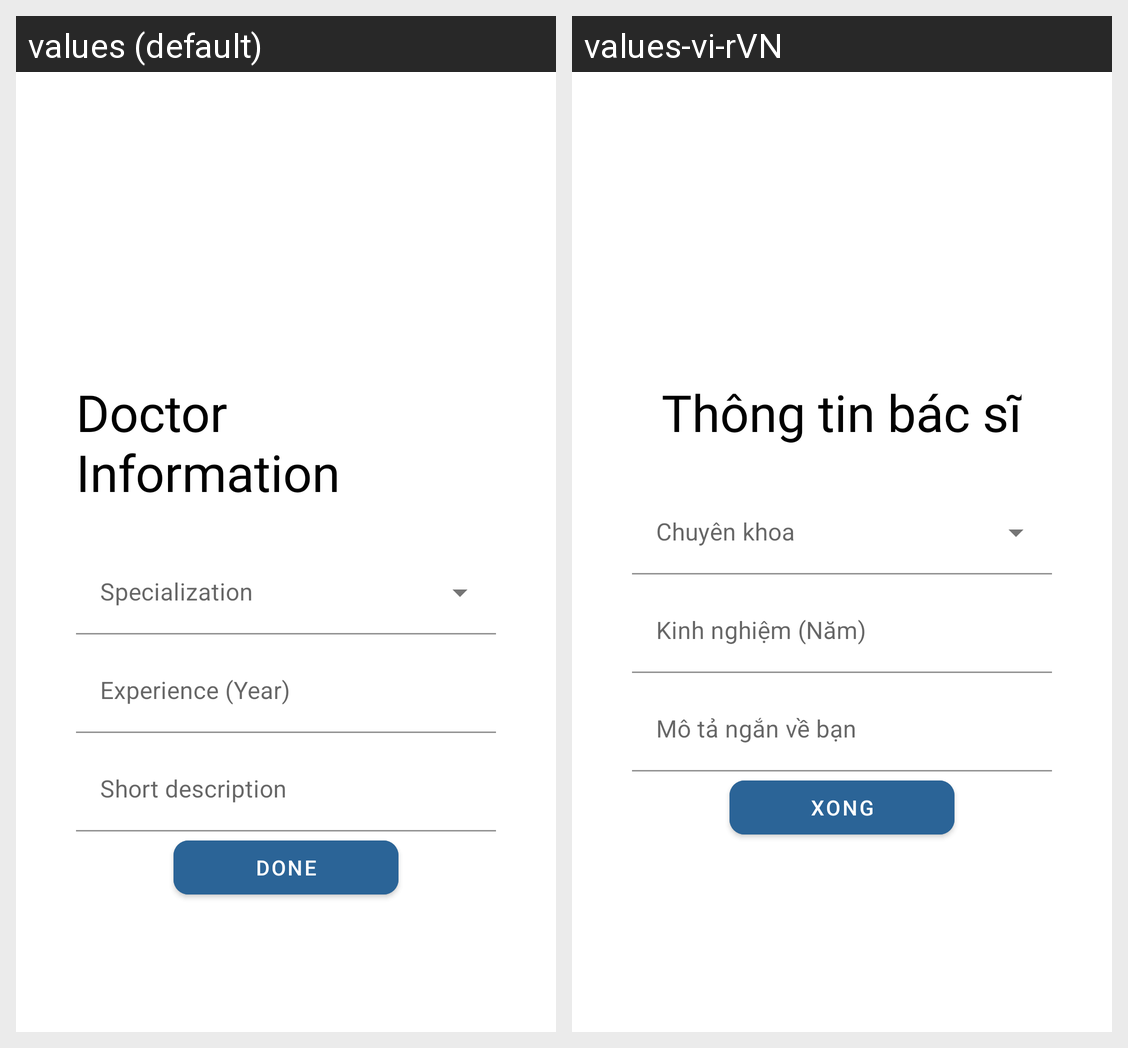

Translations of the strings shown on this Android screen, per locale in the grid:
Android screen res/layout/activity_account_info_doctor.xml rendered under 2 locales, left to right: values (default), values-vi-rVN. Device: Nexus 5 (rendered at 1080×1920; each locale shown at half size, 540×960, under a caption strip naming it); theme Theme.DiseasePrediction.
Strings drawn on this screen, with the default value and each locale's value (text and hints the layout hard-codes, and strings that could not be matched under every locale, appear in the picture but are not listed):

account_info_doctor_txt_title
  values: Doctor Information
  values-vi-rVN: Thông tin bác sĩ

account_info_doctor_experience
  values: Experience (Year)
  values-vi-rVN: Kinh nghiệm (Năm)

account_info_doctor_description
  values: Short description
  values-vi-rVN: Mô tả ngắn về bạn

account_info_btn_done
  values: Done
  values-vi-rVN: Xong
